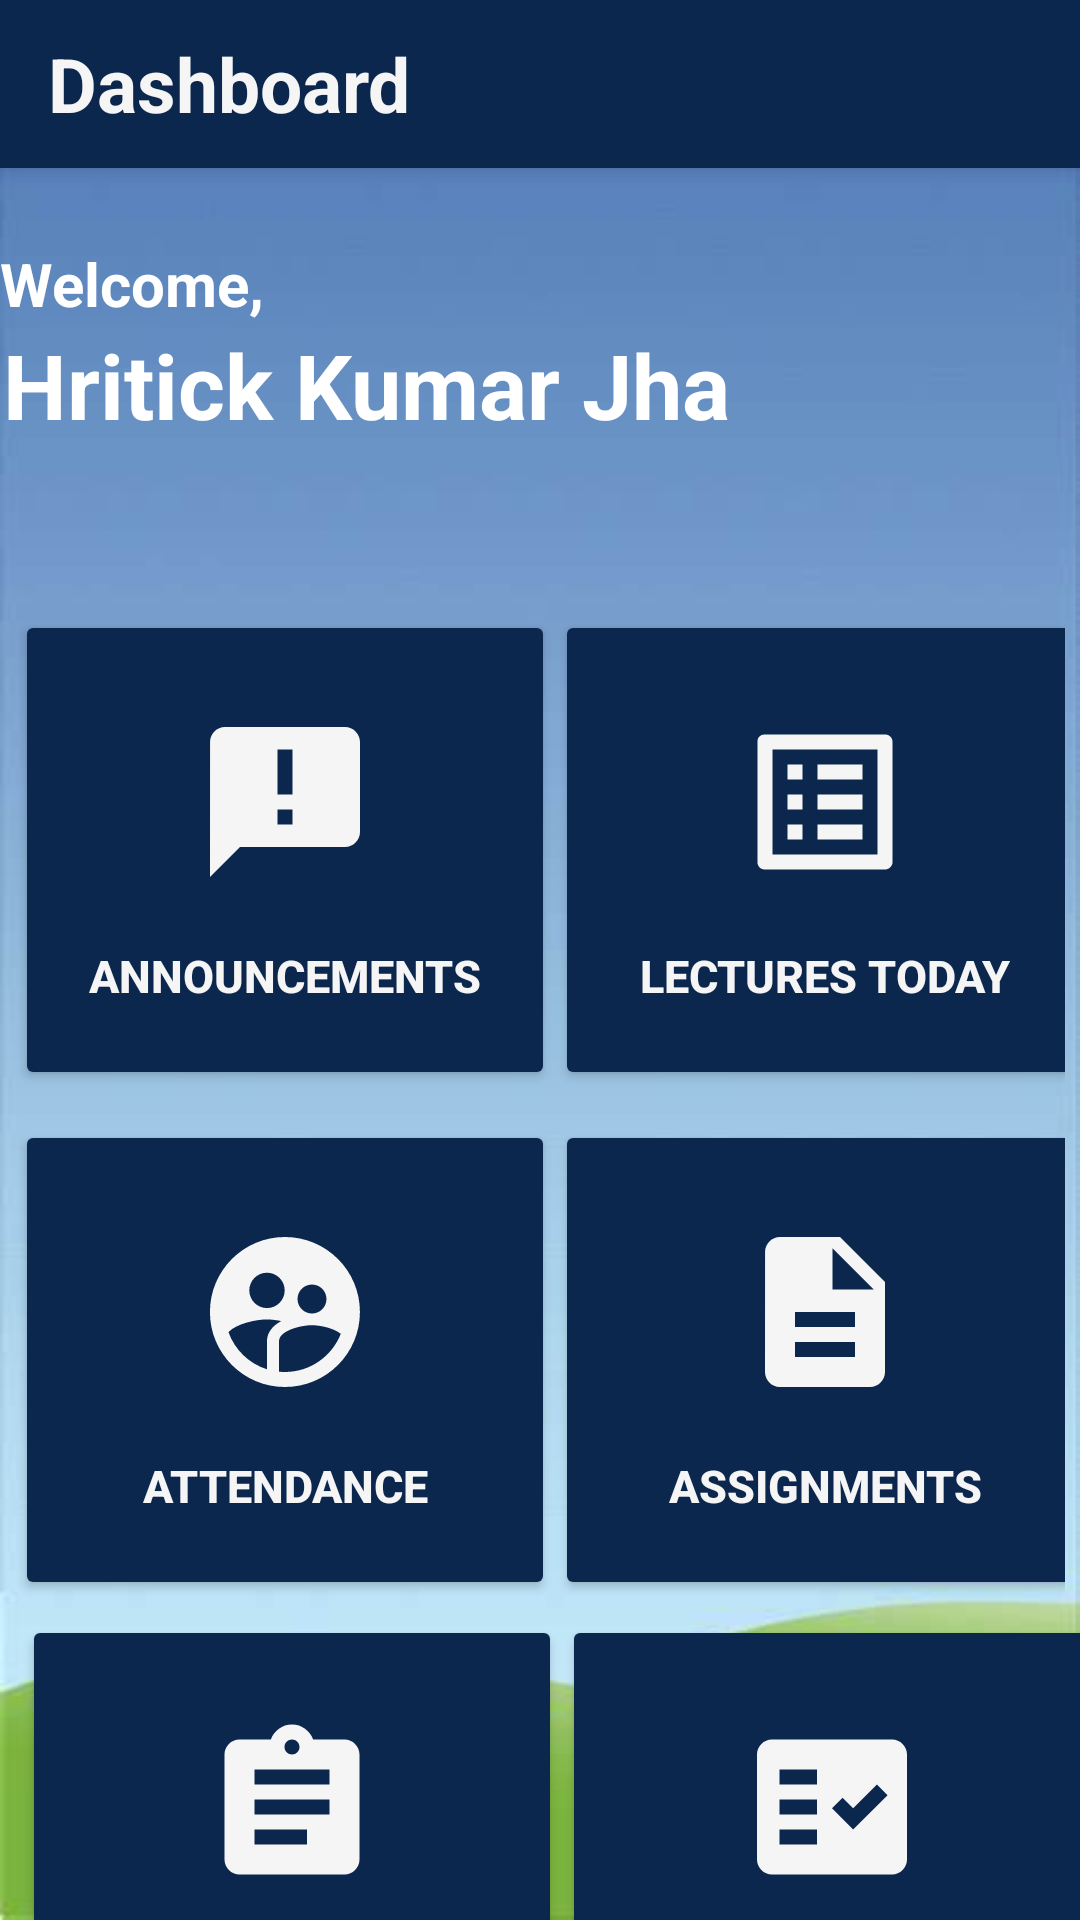

Layout XML and referenced resources for this Android screen:
<!-- AndroidManifest.xml: application theme Theme.AppCompat.Light.NoActionBar -->
<!-- res/layout/activity_home.xml -->
<?xml version="1.0" encoding="utf-8"?>
<LinearLayout xmlns:android="http://schemas.android.com/apk/res/android"
    xmlns:tools="http://schemas.android.com/tools"
    android:layout_width="match_parent"
    android:layout_height="match_parent"
    android:layout_gravity="center_vertical"
    android:orientation="vertical"
    android:background="@drawable/bg"
    tools:context=".HomeActivity">
    <include
        android:id="@+id/toolbar"
        layout="@layout/toolbar"/>
    <TextView
        android:layout_width="wrap_content"
        android:layout_height="wrap_content"
        android:text="Welcome,"
        android:textStyle="bold"
        android:textSize="20dp"
        android:textColor="@color/white"
        android:layout_marginTop="25dp"/>
    <TextView
        android:layout_width="wrap_content"
        android:layout_height="wrap_content"
        android:text="Hritick Kumar Jha"
        android:id="@+id/name"
        android:textSize="30dp"
        android:textStyle="bold"
        android:textColor="@color/white"
        android:layout_marginLeft="1dp"
        android:layout_marginTop="0dp"/>

    <LinearLayout
        android:layout_margin="5dp"
        android:layout_gravity="center_horizontal"
        android:layout_width="match_parent"
        android:layout_height="wrap_content"
        android:orientation="horizontal">

        <Button
            android:onClick="clicked"
            android:layout_width="180dp"
            android:layout_height="160dp"
            android:id="@+id/announcement"
            android:layout_marginTop="50dp"
            android:backgroundTint="#0C274E"
            android:text="Announcements"
            android:firstBaselineToTopHeight="50dp"
            android:drawableTop="@drawable/announcement_24"
            android:textColor="#f5f5f5"
            android:textSize="15dp"
            android:textStyle="bold"/>

        <Button
            android:onClick="clicked"
            android:layout_width="180dp"
            android:layout_height="160dp"
            android:id="@+id/lectures"
            android:layout_marginTop="50dp"
            android:firstBaselineToTopHeight="50dp"
            android:drawableTop="@drawable/lectures_24"
            android:layout_marginRight="10dp"
            android:backgroundTint="#0C274E"
            android:text="Lectures Today"
            android:textAlignment="center"
            android:textColor="#f5f5f5"
            android:textSize="15dp"
            android:textStyle="bold"/>
    </LinearLayout>

    <LinearLayout
        android:layout_margin="5dp"
        android:layout_gravity="center_horizontal"
android:layout_width="match_parent"
android:layout_height="wrap_content"
android:orientation="horizontal">
<Button
    android:onClick="clicked"
    android:layout_width="180dp"
    android:layout_height="160dp"
    android:id="@+id/attendance"
    android:firstBaselineToTopHeight="50dp"
    android:drawableTop="@drawable/attendance_24"
    android:text="Attendance"
    android:textColor="#f5f5f5"
    android:backgroundTint="#0C274E"
    android:textStyle="bold"
    android:textSize="15dp"
    android:textAlignment="center"/>
<Button
    android:onClick="clicked"
    android:layout_width="180dp"
    android:layout_height="160dp"
    android:id="@+id/assignment"
    android:firstBaselineToTopHeight="50dp"
    android:drawableTop="@drawable/assignments_24"
    android:text="Assignments"
    android:textColor="#F5F5F5"
    android:backgroundTint="#0C274E"
    android:textStyle="bold"
    android:textSize="15dp"
    android:textAlignment="center"/>
</LinearLayout>
    <LinearLayout
        android:layout_marginLeft="5dp"
        android:layout_gravity="center_horizontal"
        android:layout_width="match_parent"
        android:layout_height="wrap_content"
        android:orientation="horizontal">
        <Button
            android:onClick="clicked"
            android:layout_width="180dp"
            android:layout_height="160dp"
            android:id="@+id/exam"
            android:text="Exams "
            android:firstBaselineToTopHeight="50dp"
            android:drawableTop="@drawable/exams_24"
            android:textColor="#f5f5f5"
            android:backgroundTint="#0C274E"
            android:textStyle="bold"
            android:textSize="15dp"
            android:textAlignment="center"/>
        <Button
            android:onClick="clicked"
            android:layout_width="180dp"
            android:layout_height="160dp"
            android:id="@+id/result"
            android:firstBaselineToTopHeight="50dp"
            android:drawableTop="@drawable/results_24"
            android:text="Results"
            android:textColor="#F5F5F5"
            android:backgroundTint="#0C274E"
            android:textStyle="bold"
            android:textSize="15dp"
            android:textAlignment="center"/>
    </LinearLayout>
    </LinearLayout>
<!-- res/layout/toolbar.xml (included above) -->
<?xml version="1.0" encoding="utf-8"?>
<androidx.appcompat.widget.Toolbar
    xmlns:android="http://schemas.android.com/apk/res/android"
    xmlns:app="http://schemas.android.com/apk/res-auto"
    android:id="@+id/toolbar"
    android:layout_width="match_parent"
    android:layout_height="?attr/actionBarSize"
    android:background="#FF0C274E"
    android:elevation="4dp"
    android:theme="@style/ThemeOverlay.AppCompat.ActionBar"
    app:popupTheme="@style/ThemeOverlay.AppCompat.Light">
    <TextView
        android:layout_width="wrap_content"
        android:layout_height="wrap_content"
        android:id="@+id/toolbarText"
        android:text="Dashboard"
        android:textColor="#F5F5F5"
        android:textAllCaps="false"
        android:textStyle="bold"
        android:textSize="25dp"
        />

</androidx.appcompat.widget.Toolbar>
<!-- resources referenced by this layout -->
<resources>
  <!-- drawable announcement_24 (drawable) -->
  <vector android:height="60dp" android:tint="#F5F5F5"
      android:viewportHeight="24" android:viewportWidth="24"
      android:width="60dp" xmlns:android="http://schemas.android.com/apk/res/android">
      <path android:fillColor="@android:color/white" android:pathData="M20,2L4,2c-1.1,0 -1.99,0.9 -1.99,2L2,22l4,-4h14c1.1,0 2,-0.9 2,-2L22,4c0,-1.1 -0.9,-2 -2,-2zM13,11h-2L11,5h2v6zM13,15h-2v-2h2v2z"/>
  </vector>
  <!-- drawable assignments_24 (drawable) -->
  <vector android:height="60dp" android:tint="#f5f5f5"
      android:viewportHeight="24" android:viewportWidth="24"
      android:width="60dp" xmlns:android="http://schemas.android.com/apk/res/android">
      <path android:fillColor="@android:color/white" android:pathData="M14,2L6,2c-1.1,0 -1.99,0.9 -1.99,2L4,20c0,1.1 0.89,2 1.99,2L18,22c1.1,0 2,-0.9 2,-2L20,8l-6,-6zM16,18L8,18v-2h8v2zM16,14L8,14v-2h8v2zM13,9L13,3.5L18.5,9L13,9z"/>
  </vector>
  <!-- drawable attendance_24 (drawable) -->
  <vector android:height="60dp" android:tint="#f5f5f5"
      android:viewportHeight="24" android:viewportWidth="24"
      android:width="60dp" xmlns:android="http://schemas.android.com/apk/res/android">
      <path android:fillColor="@android:color/white" android:pathData="M11.99,2c-5.52,0 -10,4.48 -10,10s4.48,10 10,10 10,-4.48 10,-10 -4.48,-10 -10,-10zM15.6,8.34c1.07,0 1.93,0.86 1.93,1.93 0,1.07 -0.86,1.93 -1.93,1.93 -1.07,0 -1.93,-0.86 -1.93,-1.93 -0.01,-1.07 0.86,-1.93 1.93,-1.93zM9.6,6.76c1.3,0 2.36,1.06 2.36,2.36 0,1.3 -1.06,2.36 -2.36,2.36s-2.36,-1.06 -2.36,-2.36c0,-1.31 1.05,-2.36 2.36,-2.36zM9.6,15.89v3.75c-2.4,-0.75 -4.3,-2.6 -5.14,-4.96 1.05,-1.12 3.67,-1.69 5.14,-1.69 0.53,0 1.2,0.08 1.9,0.22 -1.64,0.87 -1.9,2.02 -1.9,2.68zM11.99,20c-0.27,0 -0.53,-0.01 -0.79,-0.04v-4.07c0,-1.42 2.94,-2.13 4.4,-2.13 1.07,0 2.92,0.39 3.84,1.15 -1.17,2.97 -4.06,5.09 -7.45,5.09z"/>
  </vector>
  <!-- drawable bg: jpg bitmap (drawable, 10902 bytes) -->
  <!-- drawable exams_24 (drawable) -->
  <vector android:autoMirrored="true" android:height="60dp"
      android:tint="#f5f5f5" android:viewportHeight="24"
      android:viewportWidth="24" android:width="60dp" xmlns:android="http://schemas.android.com/apk/res/android">
      <path android:fillColor="@android:color/white" android:pathData="M19,3h-4.18C14.4,1.84 13.3,1 12,1c-1.3,0 -2.4,0.84 -2.82,2L5,3c-1.1,0 -2,0.9 -2,2v14c0,1.1 0.9,2 2,2h14c1.1,0 2,-0.9 2,-2L21,5c0,-1.1 -0.9,-2 -2,-2zM12,3c0.55,0 1,0.45 1,1s-0.45,1 -1,1 -1,-0.45 -1,-1 0.45,-1 1,-1zM14,17L7,17v-2h7v2zM17,13L7,13v-2h10v2zM17,9L7,9L7,7h10v2z"/>
  </vector>
  <!-- drawable lectures_24 (drawable) -->
  <vector android:height="60dp" android:tint="#f5f5f5"
      android:viewportHeight="24" android:viewportWidth="24"
      android:width="60dp" xmlns:android="http://schemas.android.com/apk/res/android">
      <path android:fillColor="@android:color/white" android:pathData="M19,5v14L5,19L5,5h14m1.1,-2L3.9,3c-0.5,0 -0.9,0.4 -0.9,0.9v16.2c0,0.4 0.4,0.9 0.9,0.9h16.2c0.4,0 0.9,-0.5 0.9,-0.9L21,3.9c0,-0.5 -0.5,-0.9 -0.9,-0.9zM11,7h6v2h-6L11,7zM11,11h6v2h-6v-2zM11,15h6v2h-6zM7,7h2v2L7,9zM7,11h2v2L7,13zM7,15h2v2L7,17z"/>
  </vector>
  <!-- drawable results_24 (drawable) -->
  <vector android:height="60dp" android:tint="#f5f5f5"
      android:viewportHeight="24" android:viewportWidth="24"
      android:width="60dp" xmlns:android="http://schemas.android.com/apk/res/android">
      <path android:fillColor="@android:color/white"
          android:fillType="evenOdd" android:pathData="M20,3H4C2.9,3 2,3.9 2,5v14c0,1.1 0.9,2 2,2h16c1.1,0 2,-0.9 2,-2V5C22,3.9 21.1,3 20,3zM10,17H5v-2h5V17zM10,13H5v-2h5V13zM10,9H5V7h5V9zM14.82,15L12,12.16l1.41,-1.41l1.41,1.42L17.99,9l1.42,1.42L14.82,15z"/>
  </vector>
  <!-- not gathered from this repository: default colours our renderer supplied (Android Studio template values) -->
  <color name="white">#FFFFFFFF</color>
</resources>
